The GitHub repository Winckedy/MCANet-Tiny contains a labelled image folder "G-SET" with 5 categories: transverse crack, longitudinal crack, alligator crack, pothole, normal. Examples follow, each with its label.

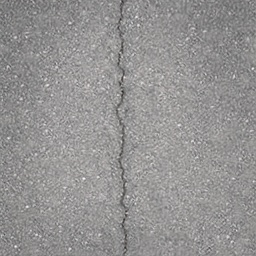
Label: longitudinal crack

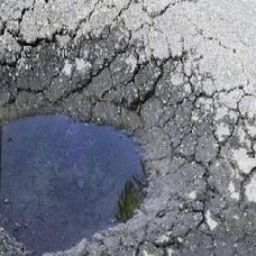
Label: pothole

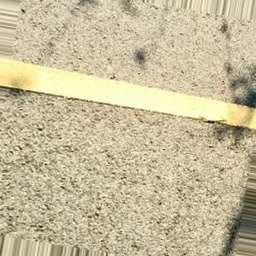
Label: normal

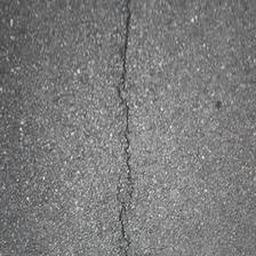
Label: longitudinal crack

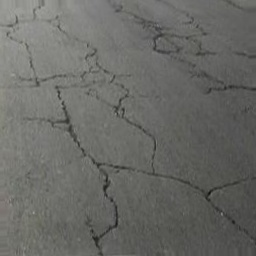
Label: alligator crack

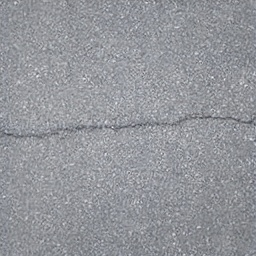
Label: transverse crack
